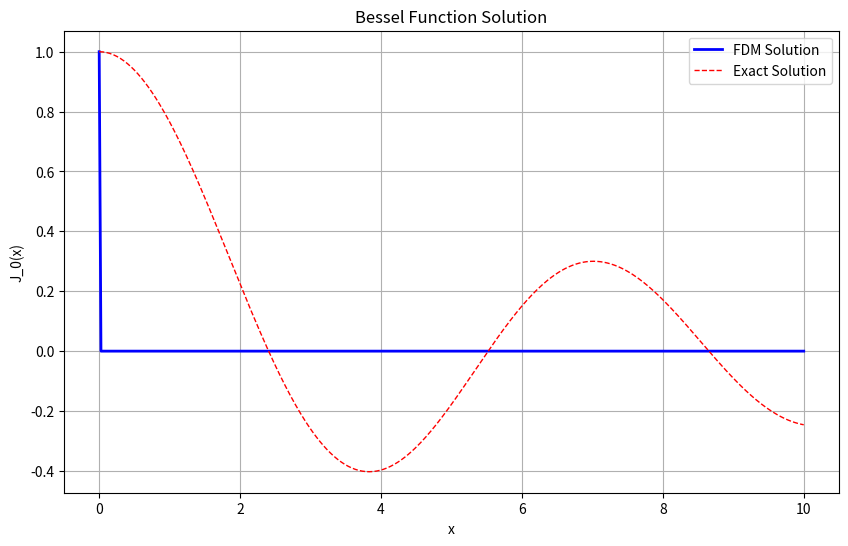

This figure's Python source:
import numpy as np
from scipy.sparse import diags, eye
from scipy.sparse.linalg import spsolve
from scipy.special import jv
import matplotlib.pyplot as plt
import time

# Parameters
L = 10.0           # Domain length [0, L]
N = 400            # Reduced number of points for stability
n = 0              # Bessel function order
order = 2          # Finite difference order

# Grid setup
x = np.linspace(0, L, N)
h = x[1] - x[0]    # Step size

def build_matrix(x, h, n, order):
    interior_points = x[1:-1]
    size = len(interior_points)
    
    if order == 2:
        # 2nd order finite differences
        main_diag = -2/h**2 + (1 - n**2/interior_points**2)
        lower_diag = [1/h**2 - 1/(2*h*x_i) for x_i in interior_points[1:]]
        upper_diag = [1/h**2 + 1/(2*h*x_i) for x_i in interior_points[:-1]]
        diagonals = [lower_diag, main_diag, upper_diag]
        offsets = [-1, 0, 1]
    
    A = diags(diagonals, offsets, shape=(size, size), format='csr')
    A_full = eye(N, format='csr')
    A_full[1:-1, 1:-1] = A
    
    # Boundary conditions
    A_full[0,0] = 1
    A_full[-1,-1] = 1
    
    return A_full

# Build and solve
A = build_matrix(x, h, n, order)
b = np.zeros(N)
b[0] = 1.0 if n == 0 else 0.0  # Jₙ(0)
b[-1] = 0.0                     # Jₙ(L) = 0

# Solve system
y = spsolve(A, b)
y_exact = jv(n, x)

# Normalize and plot
if n == 0:
    y /= y[0]

plt.figure(figsize=(10,6))
plt.plot(x, y, 'b-', linewidth=2, label='FDM Solution')
plt.plot(x, y_exact, 'r--', linewidth=1, label='Exact Solution')
plt.xlabel('x')
plt.ylabel(f'J_{n}(x)')
plt.title('Bessel Function Solution')
plt.legend()
plt.grid(True)
plt.show()
